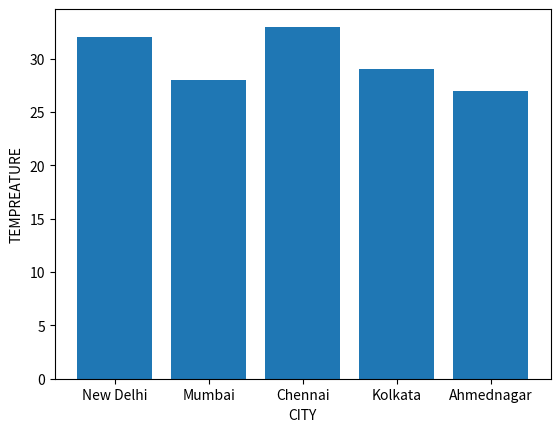

Write the Python code that produced this figure.
import matplotlib.pyplot as plt
x = ["New Delhi","Mumbai","Chennai","Kolkata","Ahmednagar"]
y = [32,28,33,29,27]
plt.bar(x,y)
plt.xlabel("CITY")
plt.ylabel("TEMPREATURE")
plt.show()